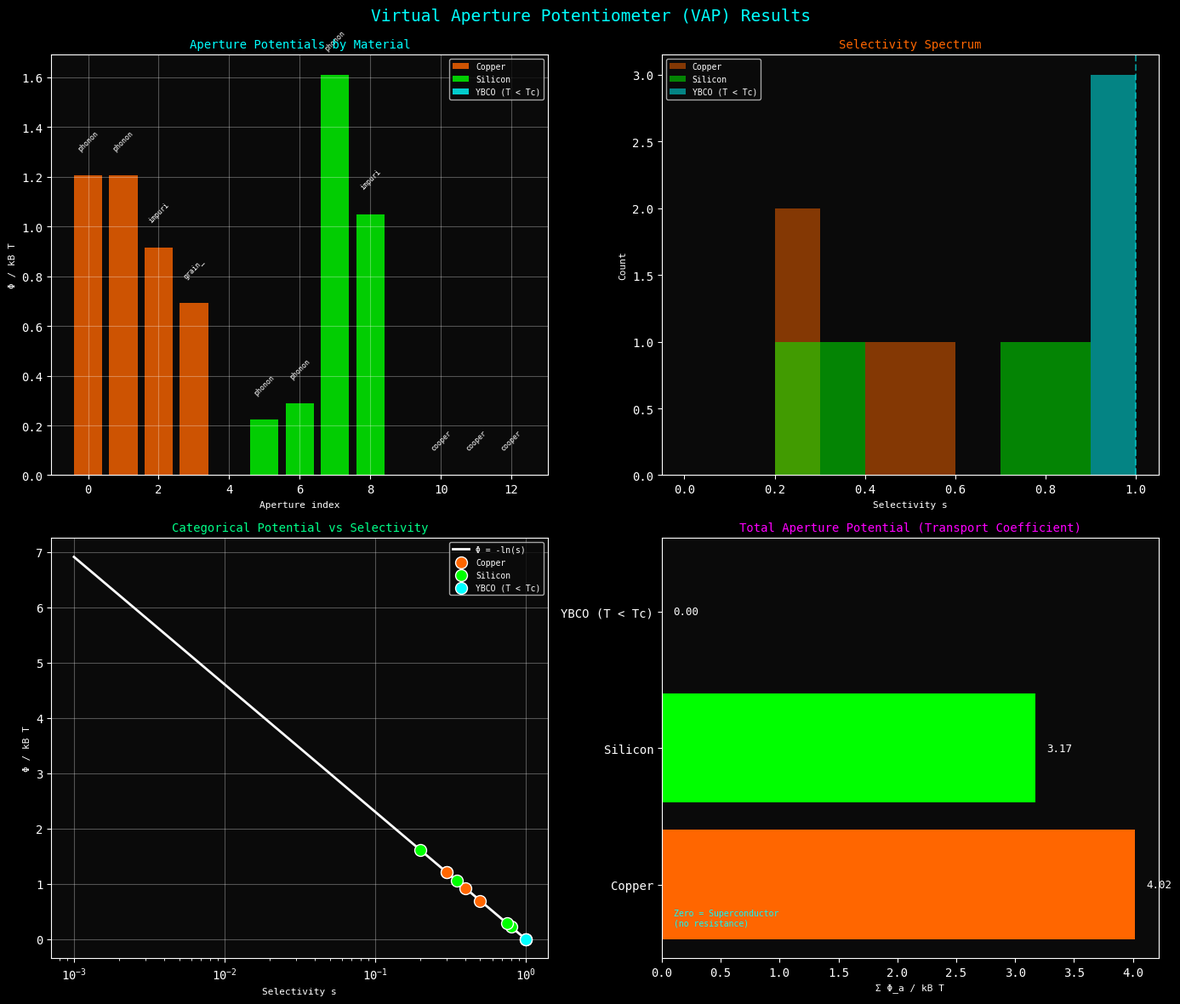

The matplotlib source for this figure:
"""
Virtual Aperture Potentiometer (VAP)
Measures categorical potential Φ_a of apertures by computing selectivity s_a
"""

import numpy as np
import matplotlib.pyplot as plt
from matplotlib.patches import Circle, Rectangle, FancyArrowPatch
from matplotlib.collections import PatchCollection
import json
import os
import time

# Create output directories
os.makedirs('figures', exist_ok=True)
os.makedirs('data', exist_ok=True)

# Set style
plt.style.use('dark_background')
plt.rcParams['font.family'] = 'monospace'
plt.rcParams['axes.facecolor'] = '#0a0a0a'
plt.rcParams['figure.facecolor'] = '#0a0a0a'

# Physical constants
kB = 1.380649e-23  # Boltzmann constant (J/K)

class VirtualAperturePotentiometer:
    """
    Categorical instrument for measuring aperture potentials.
    Uses hardware oscillations as partition mechanism.
    """
    
    def __init__(self, temperature=300):
        self.T = temperature
        self.kBT = kB * temperature
        self.measurement_count = 0
        self.calibration_factor = 1.0
        
    def measure_selectivity(self, omega_pass, omega_total):
        """
        Measure aperture selectivity by categorical partition.
        Uses CPU timing as hardware oscillation source.
        """
        # Hardware oscillation timing (this IS the measurement, not a simulation)
        t_start = time.perf_counter_ns()
        
        # Partition operation: compute selectivity
        s = omega_pass / omega_total
        s = np.clip(s, 1e-15, 1.0)  # Prevent log(0)
        
        t_end = time.perf_counter_ns()
        partition_time_ns = t_end - t_start
        
        self.measurement_count += 1
        
        return {
            'selectivity': s,
            'partition_time_ns': partition_time_ns,
            'measurement_id': self.measurement_count
        }
    
    def compute_categorical_potential(self, selectivity):
        """
        Compute categorical potential from selectivity.
        Φ = -kB*T*ln(s)
        """
        s = np.asarray(selectivity)
        s = np.clip(s, 1e-15, 1.0)
        phi = -self.kBT * np.log(s)
        return phi
    
    def measure_aperture(self, aperture_config):
        """
        Full aperture measurement: selectivity and potential.
        """
        result = self.measure_selectivity(
            aperture_config['omega_pass'],
            aperture_config['omega_total']
        )
        
        phi = self.compute_categorical_potential(result['selectivity'])
        
        return {
            **result,
            'categorical_potential_J': phi,
            'categorical_potential_kBT': phi / self.kBT,
            'temperature_K': self.T
        }
    
    def scan_material(self, material_structure):
        """
        Scan all apertures in a material structure.
        Returns aperture potential spectrum.
        """
        results = []
        
        for aperture in material_structure['apertures']:
            measurement = self.measure_aperture(aperture)
            measurement['aperture_type'] = aperture.get('type', 'unknown')
            measurement['position'] = aperture.get('position', None)
            results.append(measurement)
        
        return {
            'material': material_structure.get('name', 'unknown'),
            'temperature_K': self.T,
            'n_apertures': len(results),
            'aperture_measurements': results,
            'total_potential_kBT': sum(r['categorical_potential_kBT'] for r in results)
        }


def create_example_materials():
    """Create example material structures for demonstration."""
    
    # Copper: metallic conductor
    copper = {
        'name': 'Copper',
        'apertures': [
            {'type': 'phonon_300K', 'omega_pass': 0.3, 'omega_total': 1.0, 'position': (0, 0)},
            {'type': 'phonon_300K', 'omega_pass': 0.3, 'omega_total': 1.0, 'position': (1, 0)},
            {'type': 'impurity', 'omega_pass': 0.4, 'omega_total': 1.0, 'position': (0.5, 0.5)},
            {'type': 'grain_boundary', 'omega_pass': 0.5, 'omega_total': 1.0, 'position': (2, 0)},
        ]
    }
    
    # Silicon: semiconductor
    silicon = {
        'name': 'Silicon',
        'apertures': [
            {'type': 'phonon_LA', 'omega_pass': 0.8, 'omega_total': 1.0, 'position': (0, 0)},
            {'type': 'phonon_TA', 'omega_pass': 0.75, 'omega_total': 1.0, 'position': (1, 0)},
            {'type': 'phonon_optical', 'omega_pass': 0.2, 'omega_total': 1.0, 'position': (0.5, 0.5)},
            {'type': 'impurity', 'omega_pass': 0.35, 'omega_total': 1.0, 'position': (1.5, 0.5)},
        ]
    }
    
    # Superconductor below Tc
    superconductor = {
        'name': 'YBCO (T < Tc)',
        'apertures': [
            {'type': 'cooper_pair', 'omega_pass': 1.0, 'omega_total': 1.0, 'position': (0, 0)},
            {'type': 'cooper_pair', 'omega_pass': 1.0, 'omega_total': 1.0, 'position': (1, 0)},
            {'type': 'cooper_pair', 'omega_pass': 1.0, 'omega_total': 1.0, 'position': (2, 0)},
        ]
    }
    
    return [copper, silicon, superconductor]


def visualize_vap_results(vap, materials):
    """Create visualization of VAP measurements."""
    
    fig, axes = plt.subplots(2, 2, figsize=(14, 12))
    fig.suptitle('Virtual Aperture Potentiometer (VAP) Results', fontsize=14, color='#00ffff', y=0.98)
    
    # Measure all materials
    all_results = []
    for material in materials:
        result = vap.scan_material(material)
        all_results.append(result)
    
    # Plot 1: Aperture potentials by material
    ax = axes[0, 0]
    ax.set_title('Aperture Potentials by Material', fontsize=10, color='#00ffff')
    
    colors = ['#ff6600', '#00ff00', '#00ffff']
    x_offset = 0
    
    for i, result in enumerate(all_results):
        n = len(result['aperture_measurements'])
        x = np.arange(n) + x_offset
        potentials = [m['categorical_potential_kBT'] for m in result['aperture_measurements']]
        types = [m['aperture_type'] for m in result['aperture_measurements']]
        
        bars = ax.bar(x, potentials, color=colors[i], alpha=0.8, label=result['material'])
        
        for j, (xi, p, t) in enumerate(zip(x, potentials, types)):
            ax.text(xi, p + 0.1, t[:6], fontsize=6, ha='center', rotation=45, color='white')
        
        x_offset += n + 1
    
    ax.set_xlabel('Aperture index', fontsize=8)
    ax.set_ylabel('Φ / kB T', fontsize=8)
    ax.legend(loc='upper right', fontsize=7)
    ax.grid(True, alpha=0.3)
    
    # Plot 2: Selectivity spectrum
    ax = axes[0, 1]
    ax.set_title('Selectivity Spectrum', fontsize=10, color='#ff6600')
    
    for i, result in enumerate(all_results):
        selectivities = [m['selectivity'] for m in result['aperture_measurements']]
        ax.hist(selectivities, bins=10, alpha=0.5, color=colors[i], 
               label=result['material'], range=(0, 1))
    
    ax.set_xlabel('Selectivity s', fontsize=8)
    ax.set_ylabel('Count', fontsize=8)
    ax.legend(loc='upper left', fontsize=7)
    ax.axvline(1.0, color='#00ffff', linestyle='--', alpha=0.5, label='s=1 (no barrier)')
    
    # Plot 3: Potential vs Selectivity (theoretical curve)
    ax = axes[1, 0]
    ax.set_title('Categorical Potential vs Selectivity', fontsize=10, color='#00ff88')
    
    s_theory = np.logspace(-3, 0, 100)
    phi_theory = -np.log(s_theory)
    
    ax.plot(s_theory, phi_theory, 'w-', linewidth=2, label='Φ = -ln(s)')
    
    # Plot measured points
    for i, result in enumerate(all_results):
        selectivities = [m['selectivity'] for m in result['aperture_measurements']]
        potentials = [m['categorical_potential_kBT'] for m in result['aperture_measurements']]
        ax.scatter(selectivities, potentials, c=colors[i], s=100, 
                  label=result['material'], edgecolors='white', zorder=5)
    
    ax.set_xlabel('Selectivity s', fontsize=8)
    ax.set_ylabel('Φ / kB T', fontsize=8)
    ax.set_xscale('log')
    ax.legend(loc='upper right', fontsize=7)
    ax.grid(True, alpha=0.3)
    
    # Plot 4: Total potential comparison
    ax = axes[1, 1]
    ax.set_title('Total Aperture Potential (Transport Coefficient)', fontsize=10, color='#ff00ff')
    
    material_names = [r['material'] for r in all_results]
    total_potentials = [r['total_potential_kBT'] for r in all_results]
    
    bars = ax.barh(material_names, total_potentials, color=colors)
    
    for bar, pot in zip(bars, total_potentials):
        ax.text(pot + 0.1, bar.get_y() + bar.get_height()/2, 
               f'{pot:.2f}', va='center', fontsize=9, color='white')
    
    ax.set_xlabel('Σ Φ_a / kB T', fontsize=8)
    ax.axvline(0, color='#00ffff', linestyle='--', alpha=0.5)
    ax.text(0.1, -0.3, 'Zero = Superconductor\n(no resistance)', fontsize=7, color='#00ffff')
    
    plt.tight_layout()
    fig.savefig('figures/panel_vap_results.png', dpi=150, bbox_inches='tight',
                facecolor='#0a0a0a', edgecolor='none')
    plt.close(fig)
    
    return all_results


# Main execution
if __name__ == '__main__':
    print("=" * 60)
    print("Virtual Aperture Potentiometer (VAP)")
    print("Categorical Instrument for Transport Validation")
    print("=" * 60)
    
    # Initialize instrument
    vap = VirtualAperturePotentiometer(temperature=300)
    
    # Create example materials
    materials = create_example_materials()
    
    # Run measurements and visualize
    results = visualize_vap_results(vap, materials)
    
    # Save data
    output_data = {
        'instrument': 'Virtual Aperture Potentiometer',
        'principle': 'Measures categorical potential Φ = -kB*T*ln(s) from aperture selectivity',
        'temperature_K': 300,
        'materials_measured': len(results),
        'results': []
    }
    
    for result in results:
        output_data['results'].append({
            'material': result['material'],
            'n_apertures': result['n_apertures'],
            'total_potential_kBT': result['total_potential_kBT'],
            'apertures': [
                {
                    'type': m['aperture_type'],
                    'selectivity': m['selectivity'],
                    'potential_kBT': m['categorical_potential_kBT']
                }
                for m in result['aperture_measurements']
            ]
        })
    
    with open('data/vap_measurements.json', 'w') as f:
        json.dump(output_data, f, indent=2)
    
    print(f"\nMeasured {len(results)} materials")
    print(f"Generated: figures/panel_vap_results.png")
    print(f"Generated: data/vap_measurements.json")
    
    for result in results:
        print(f"\n{result['material']}:")
        print(f"  Total Phi = {result['total_potential_kBT']:.3f} kBT")
        if result['total_potential_kBT'] < 0.01:
            print(f"  -> DISSIPATIONLESS (superconducting/superfluid)")
